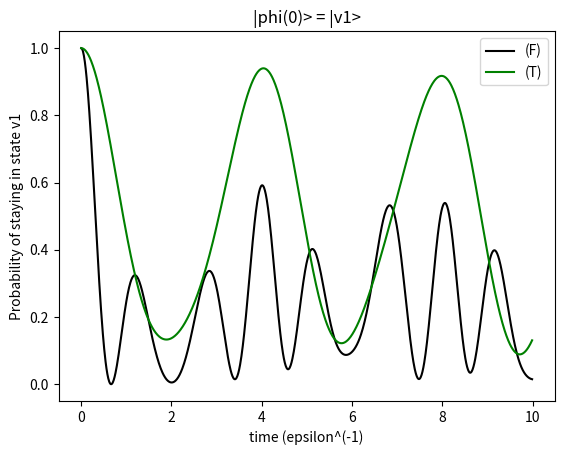

Python code for this plot:
import numpy as np
import matplotlib.pyplot as plt

from scipy.special import comb

# Time Evolution Operator; Returns probability
def timeywimey(vals, vecs, state, time):
    for i in range(len(vals)):
        vals[i] = np.exp(-1j*vals[i]*time)
    vals = np.diag(vals)
    expectation = state.T@(vecs@vals@np.linalg.inv(vecs))@state
    probability = expectation*np.conjugate(expectation)
    return probability[0,0]

# Graph data generator for time evolution operator expectation values
def timeyGraphdata(vals, vecs, state, time, resolution):
    times = np.zeros(resolution, dtype=complex)
    ExpVals = np.zeros(resolution, dtype=complex)
    for i in range(resolution):
        times[i] = (i*time)/resolution
        ExpVals[i] = timeywimey(np.copy(vals), vecs, state, times[i])
    return times, ExpVals

# Formatting
np.set_printoptions(formatter={'all': lambda x: "{:.12g}".format(x)})

Nnu = 2     # Number of Neutrinos
Nflav = 2   # Number of Flavor states
Nk = 4      # Number of Momentum states

# dimension of Hilbert space: (Number of states) choose (Number of Neutrinos)
dim = comb((Nk*Nflav), Nnu, exact=True)

# fancyE = G_F / (sqrt(2)*V), set to 1 for simplicity.
fancyE = 1

# Define constants. Can expand on this with relative ease.
Tbar = 10**(4)
omega = 1
theta = (1/2)*np.arcsin(0.8)
r = 2.0
phi = np.pi/4
epsilon = 0

M = np.array([[4,0,0,0],[0,2,2,0],[0,2,2,0],[0,0,0,4]], dtype=complex)

# P~ vectors as row vectors; I later define Pbar as the norm of P~ vectors.
P = np.array([[np.sin(phi),np.cos(phi),0],[np.sqrt(r**(2)-np.cos(phi)**(2)), -np.cos(phi),0],[np.sin(phi),-np.cos(phi)-epsilon,0],[np.sqrt(r**(2)-np.cos(phi)**(2)), np.cos(phi)+epsilon,0]], dtype=complex)

# Initialize Hamiltonians
H = np.zeros((dim, dim), dtype=complex)
HT = np.zeros((dim, dim), dtype=complex)
Hkin = np.zeros((dim, dim), dtype=complex)
Hvv = np.zeros((dim, dim), dtype=complex)
HvvT = np.zeros((dim, dim), dtype=complex)

# Initialize variables
Pbar = np.zeros(4, dtype=complex)
Pnorm = np.zeros(4, dtype=complex)
wbar = np.zeros(4, dtype=complex)
fphi = np.zeros(4, dtype=complex)
ftheta = np.zeros(4, dtype=complex)
Fij = np.zeros((6,6), dtype=complex)

# Define values based on chosen variables
for i in range(len(P)):
    Pbar[i] = np.linalg.norm(P[i])
    # Pbar[i] = Pnorm[i] / T, Tbar = T / fancyE, simplifying to fancyE = 1
    Pnorm[i] = Pbar[i] * Tbar * fancyE
    wbar[i] = (omega * np.sin(2*theta)) / Pbar[i]
    fphi[i] = np.arctan(P[i][1] / P[i][0])
    
    # Define 4 1x1 blocks of Hamiltonian for when flav is the different but P is the same.
    H[i,i] = 2*Pnorm[i]
    HT[i,i] = 2*Pnorm[i]

# Dealing with awkward, off-diagnal (F-dagger * F) terms
Fij[4,5] = (np.sqrt(1/2) * (np.exp(1j*fphi[1-1]) - np.exp(1j*fphi[2-1]))) * (np.sqrt(1/2) * (np.exp(-1j*fphi[3-1]) - np.exp(-1j*fphi[4-1])))
Fij[5,4] = (np.sqrt(1/2) * (np.exp(1j*fphi[3-1]) - np.exp(1j*fphi[4-1]))) * (np.sqrt(1/2) * (np.exp(-1j*fphi[1-1]) - np.exp(-1j*fphi[2-1])))

Hvv[20:24,24:28] = Fij[4,5]*M
Hvv[24:28,20:24] = Fij[5,4]*M

# Build all 6 4x4 blocks for both Hkin and Hvv and put them into their relevent locations
Dij = np.zeros((6,4), dtype=complex)
for ij in range(len(Dij)):
    # Awkwardly set i and j for respective momentum modes
    if ij == 0:
        i = 1
        j = 2
    elif ij == 1:
        i = 1
        j = 3
    elif ij == 2:
        i = 1
        j = 4
    elif ij == 3:
        i = 2
        j = 3
    elif ij == 4:
        i = 2
        j = 4
    elif ij == 5:
        i = 3
        j = 4
    else:
        print("ERROR in Dij")
    
    # Fij represents (F-dagger * F); used for interaction term Hvv
    Fij[ij,ij] = (np.sqrt(1/2) * (np.exp(1j*fphi[i-1]) - np.exp(1j*fphi[j-1]))) * (np.sqrt(1/2) * (np.exp(-1j*fphi[i-1]) - np.exp(-1j*fphi[j-1])))
    
    Dij[ij,0] = (Tbar * (Pbar[i-1]+Pbar[j-1])) - ((omega * np.cos(2*theta))/Pbar[i-1]) - ((omega * np.cos(2*theta))/Pbar[j-1])
    Dij[ij,1] = (Tbar * (Pbar[i-1]+Pbar[j-1])) - ((omega * np.cos(2*theta))/Pbar[i-1]) + ((omega * np.cos(2*theta))/Pbar[j-1])
    Dij[ij,2] = (Tbar * (Pbar[i-1]+Pbar[j-1])) + ((omega * np.cos(2*theta))/Pbar[i-1]) - ((omega * np.cos(2*theta))/Pbar[j-1])
    Dij[ij,3] = (Tbar * (Pbar[i-1]+Pbar[j-1])) + ((omega * np.cos(2*theta))/Pbar[i-1]) + ((omega * np.cos(2*theta))/Pbar[j-1])
    
    # Define 4x4 kinetic block
    Hkin_temp = np.array([[Dij[ij,0],wbar[j-1],wbar[i-1],0],[wbar[j-1],Dij[ij,1],0,wbar[i-1]],[wbar[i-1],0,Dij[ij,2],wbar[j-1]],[0,wbar[i-1],wbar[j-1],Dij[ij,3]]], dtype=complex)
    
    # Write relevent 4x4s to kinetic and interaction terms
    if ij == 0:
        Hkin[(ij+5)*4:(ij+6)*4,(ij+5)*4:(ij+6)*4] = Hkin_temp
        Hvv[(ij+5)*4:(ij+6)*4,(ij+5)*4:(ij+6)*4] = Fij[ij,ij]*M
        HvvT[(ij+5)*4:(ij+6)*4,(ij+5)*4:(ij+6)*4] = Fij[ij,ij]*M
    elif ij == 5:
        Hkin[(ij+1)*4:(ij+2)*4,(ij+1)*4:(ij+2)*4] = Hkin_temp
        Hvv[(ij+1)*4:(ij+2)*4,(ij+1)*4:(ij+2)*4] = Fij[ij,ij]*M
        HvvT[(ij+1)*4:(ij+2)*4,(ij+1)*4:(ij+2)*4] = Fij[ij,ij]*M
    else:
        Hkin[(ij)*4:(ij+1)*4,(ij)*4:(ij+1)*4] = Hkin_temp
        Hvv[(ij)*4:(ij+1)*4,(ij)*4:(ij+1)*4] = Fij[ij,ij]*M
        HvvT[(ij)*4:(ij+1)*4,(ij)*4:(ij+1)*4] = Fij[ij,ij]*M

# Define the Hamiltonian using kinetic and interaction terms
H += (fancyE * (Hkin + Hvv))

# Define the truncated version of the Hamiltonian
HT += (fancyE * (Hkin + HvvT))

# Diagonalize the Full 28x28 Hamiltonian
Hval, Hvec = np.linalg.eigh(H)
Hval = Hval.astype(dtype=complex)

# Diagonalize the Truncated Hamiltonian
HTval, HTvec = np.linalg.eigh(HT)
HTval = HTval.astype(dtype=complex)

# Define state |v1>
State = np.zeros((28,1), dtype=complex)
State[20] = 1

# Choose time interval and resolution
Timey = 10
res = 1000

# Graph data
times, Probs = timeyGraphdata(Hval, Hvec, State, Timey, res)
times, TProbs = timeyGraphdata(HTval, HTvec, State, Timey, res)
plt.plot(times, Probs, label="(F)", color="black", linestyle="-")
plt.plot(times, TProbs, label="(T)", color="green", linestyle="-")
# plt.xlabel(r"time $(\varepsilon^{-1}")
# plt.ylabel(r"$\abs{c_{1}}^{2}")
# plt.title(r"$\ket{\Psi(0)}=\ket{\nu_{1}}$")
plt.xlabel("time (epsilon^(-1)")
plt.ylabel("Probability of staying in state v1")
plt.title("|phi(0)> = |v1>")
plt.legend()
plt.show()


# Clean up noise generated by approximation
# Threshold = 1e-10
# H.real[abs(H.real) < Threshold] = 0.0
# H.imag[abs(H.imag) < Threshold] = 0.0
# Hval.real[abs(Hval.real) < Threshold] = 0.0
# #Hval.imag[abs(Hval.imag) < Threshold] = 0.0
# Hvec.real[abs(Hvec.real) < Threshold] = 0.0
# Hvec.imag[abs(Hvec.imag) < Threshold] = 0.0
# H8x8.real[abs(H8x8.real) < Threshold] = 0.0
# H8x8.imag[abs(H8x8.imag) < Threshold] = 0.0
# H8x8val.real[abs(H8x8val.real) < Threshold] = 0.0
# H8x8val.imag[abs(H8x8val.imag) < Threshold] = 0.0
# H8x8vec.real[abs(H8x8vec.real) < Threshold] = 0.0
# H8x8vec.imag[abs(H8x8vec.imag) < Threshold] = 0.0

# Write Hamiltonian and it's diagonalizitation to .txt file.
# with open("NeutrinoToySolution.txt", "w") as txt_file:
    # txt_file.write(f"Assumed that big epsilon is equal to 1, for simplicity. Adjust for big epsilon equals (G_F / (sqrt(2)*V))\n\nSet values:\nTbar = {Tbar}\nomega = {omega}\ntheta = (1/2)arcsin(0.8)\nr = {r}\nphi = pi/4\nepsilon = {epsilon}\n")
    # # Full 8x8 solution
    # txt_file.write("\n\nFull Hamiltonian Solution (8x8 block): \n\nHval: ")
    # for i in range(len(H8x8val)):
        # txt_file.write(f"{H8x8val[i]} ")
    # txt_file.write("\n\nHvec: ")
    # for i in range(len(H8x8vec)):
        # txt_file.write(f"{H8x8vec[i]}\n")
    # txt_file.write("\n\n8x8 Hamiltonian: \n")
    # for i in range(len(H8x8)):
        # txt_file.write(f" {H8x8[i]}\n")
    # txt_file.write("\n\n")
    
    # # Full 28x28 solution
    # txt_file.write("\nFull Hamiltonian Solution: \n\nHval: ")
    # for i in range(len(Hval)):
        # txt_file.write(f"{Hval[i]} ")
    # txt_file.write("\n\nHvec: \n")
    # for i in range(len(Hvec)):
        # txt_file.write(f"{Hvec[i]}\n")
    # txt_file.write("\n\nFull Hamiltonian: \n")
    # for i in range(len(H)):
        # txt_file.write(f" {H[i]}\n")
